7-way image classification set "Banana Disease Recognition" from GitHub (kavitha-35/Banana-Leaf-Disease-Detection); label vocabulary: banana black sigatoka disease, banana bract mosaic virus disease, banana healthy leaf, banana insect pest disease, banana moko disease, banana panama disease, banana yellow sigatoka disease.

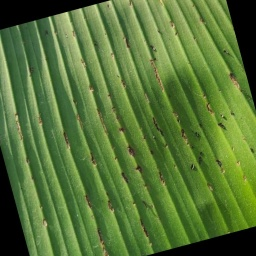
Label: banana insect pest disease

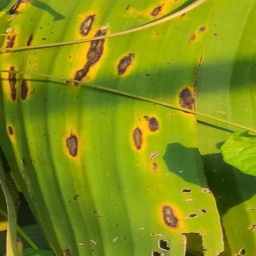
Label: banana yellow sigatoka disease

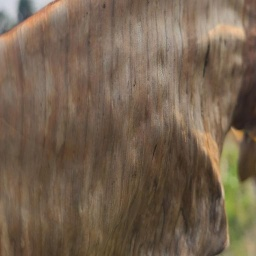
Label: banana moko disease

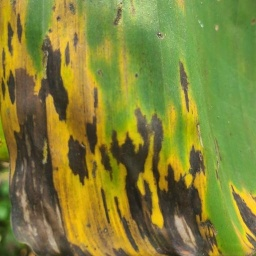
Label: banana black sigatoka disease

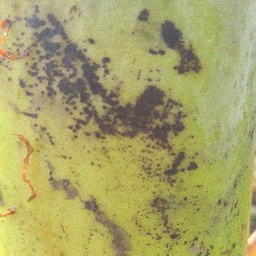
Label: banana bract mosaic virus disease

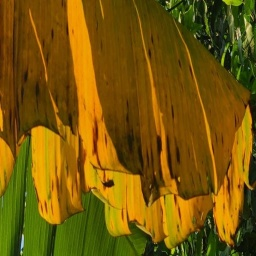
Label: banana panama disease
